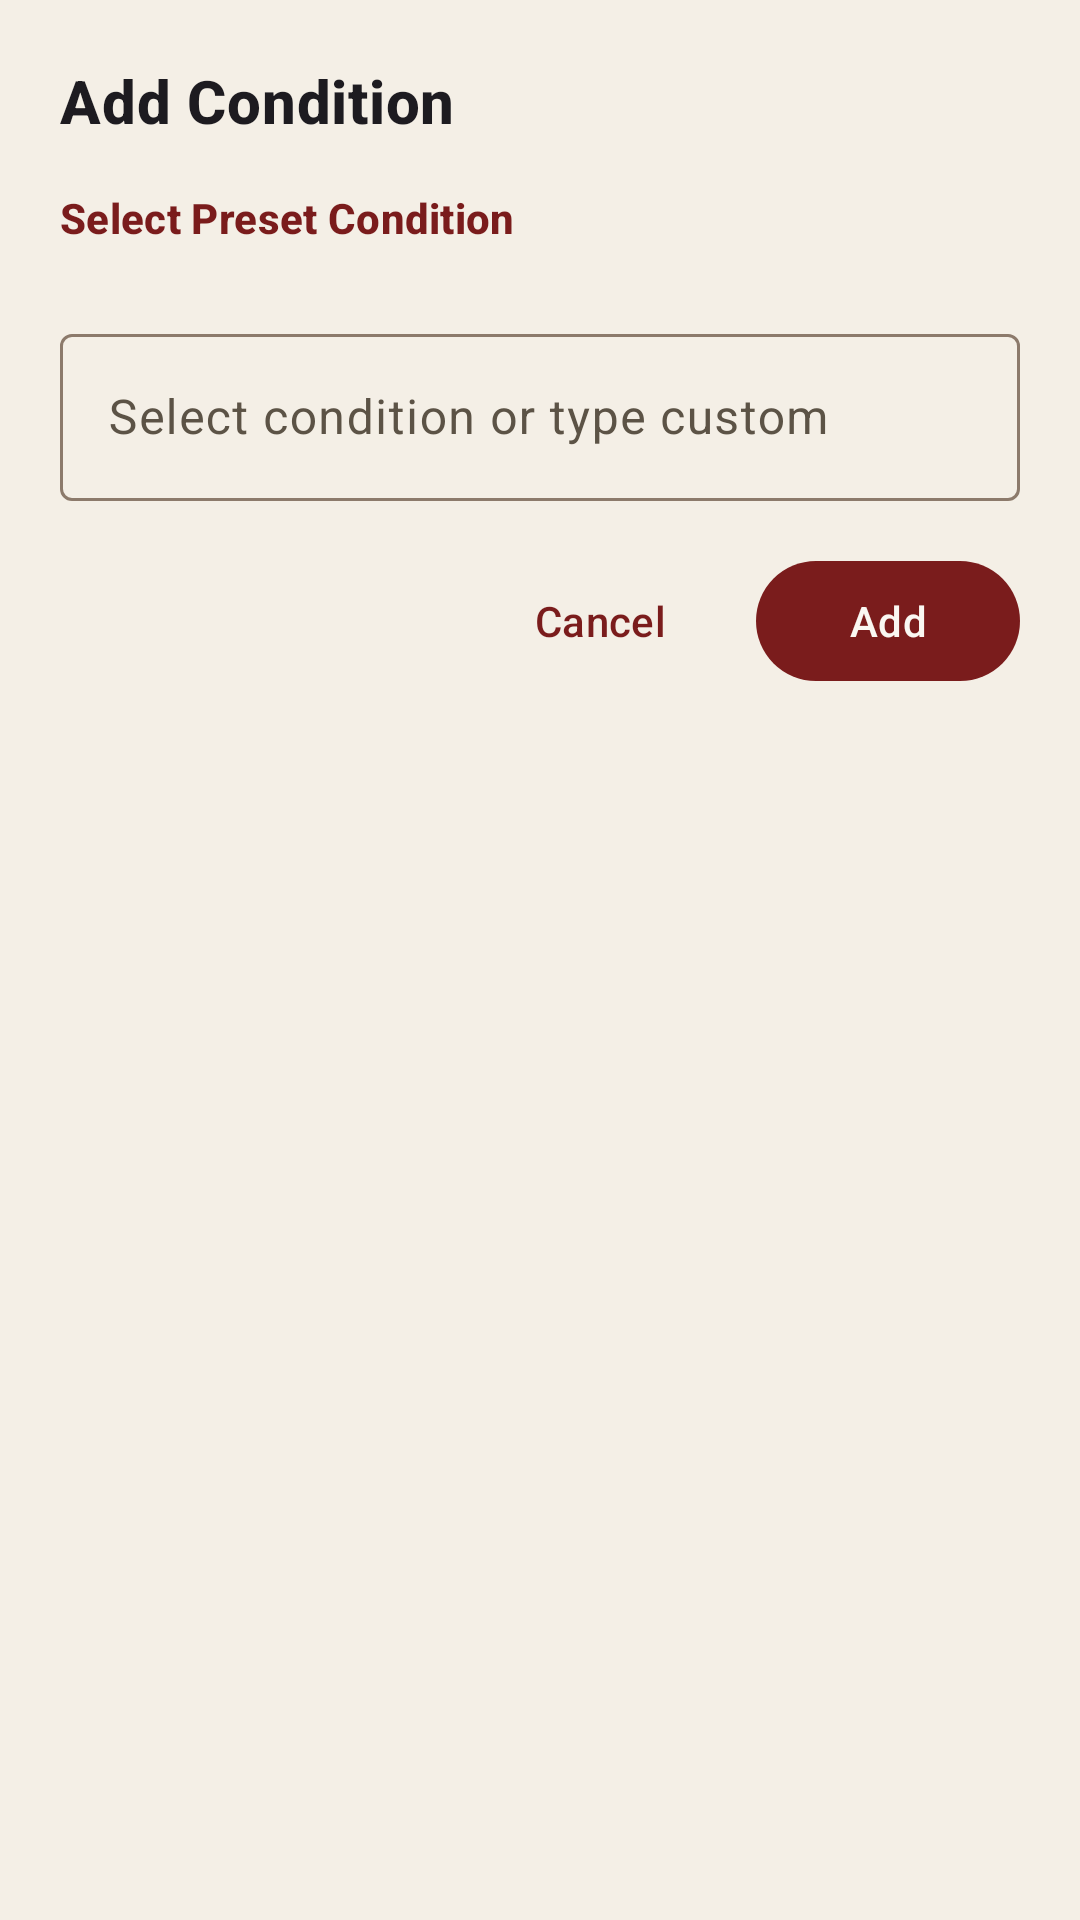

Layout XML and referenced resources for this Android screen:
<!-- AndroidManifest.xml: application theme Theme.EarthdawnEffectTracker -->
<!-- res/layout/dialog_add_condition.xml -->
<?xml version="1.0" encoding="utf-8"?>
<androidx.core.widget.NestedScrollView xmlns:android="http://schemas.android.com/apk/res/android"
    xmlns:app="http://schemas.android.com/apk/res-auto"
    xmlns:tools="http://schemas.android.com/tools"
    android:layout_width="match_parent"
    android:layout_height="wrap_content">

    <LinearLayout
        android:layout_width="match_parent"
        android:layout_height="wrap_content"
        android:orientation="vertical"
        android:padding="20dp">

        <TextView
            android:id="@+id/text_dialog_title"
            android:layout_width="match_parent"
            android:layout_height="wrap_content"
            android:layout_marginBottom="16dp"
            android:text="@string/dialog_add_condition_title"
            android:textAppearance="?attr/textAppearanceHeadline6"
            android:textStyle="bold" />

        
        <TextView
            android:layout_width="match_parent"
            android:layout_height="wrap_content"
            android:layout_marginBottom="8dp"
            android:text="@string/preset_conditions_label"
            android:textAppearance="?attr/textAppearanceSubtitle2"
            android:textColor="?attr/colorPrimary"
            android:textStyle="bold" />

        <com.google.android.material.chip.ChipGroup
            android:id="@+id/chip_group_preset_conditions"
            android:layout_width="match_parent"
            android:layout_height="wrap_content"
            android:layout_marginBottom="16dp"
            app:chipSpacingHorizontal="6dp"
            app:chipSpacingVertical="4dp" />

        
        <com.google.android.material.textfield.TextInputLayout
            android:id="@+id/layout_custom_condition"
            style="@style/Widget.Material3.TextInputLayout.OutlinedBox"
            android:layout_width="match_parent"
            android:layout_height="wrap_content"
            android:layout_marginBottom="16dp"
            android:hint="@string/condition_hint">

            <com.google.android.material.textfield.TextInputEditText
                android:id="@+id/input_custom_condition"
                android:layout_width="match_parent"
                android:layout_height="wrap_content"
                android:inputType="textCapWords" />

        </com.google.android.material.textfield.TextInputLayout>

        
        <LinearLayout
            android:layout_width="match_parent"
            android:layout_height="wrap_content"
            android:gravity="end"
            android:orientation="horizontal">

            <com.google.android.material.button.MaterialButton
                android:id="@+id/button_cancel"
                style="@style/Widget.Material3.Button.TextButton"
                android:layout_width="wrap_content"
                android:layout_height="wrap_content"
                android:text="@string/button_cancel" />

            <com.google.android.material.button.MaterialButton
                android:id="@+id/button_add_custom"
                android:layout_width="wrap_content"
                android:layout_height="wrap_content"
                android:layout_marginStart="8dp"
                android:text="@string/button_add" />

        </LinearLayout>

    </LinearLayout>
</androidx.core.widget.NestedScrollView>
<!-- resources referenced by this layout -->
<resources>
  <string name="button_add">Add</string>
  <string name="button_cancel">Cancel</string>
  <string name="condition_hint">Select condition or type custom</string>
  <string name="dialog_add_condition_title">Add Condition</string>
  <string name="preset_conditions_label">Select Preset Condition</string>
  <style name="Theme.EarthdawnEffectTracker" parent="Base.Theme.EarthdawnEffectTracker" />
  <style name="Base.Theme.EarthdawnEffectTracker" parent="Theme.Material3.DayNight.NoActionBar">
          <item name="colorPrimary">@color/ed_barsaivian_crimson</item>
          <item name="colorOnPrimary">@color/ed_light_linen</item>
          <item name="colorPrimaryContainer">@color/ed_crimson_container_light</item>
          <item name="colorOnPrimaryContainer">@color/ed_deep_garnet</item>
  
          <item name="colorSecondary">@color/ed_burnished_bronze</item>
          <item name="colorOnSecondary">@color/ed_light_linen</item>
          <item name="colorSecondaryContainer">@color/ed_bronze_container_light</item>
          <item name="colorOnSecondaryContainer">@color/ed_deep_charcoal_ink</item>
  
          <item name="colorTertiary">@color/ed_karma_light</item>
  
          <item name="android:colorBackground">@color/ed_aged_parchment</item>
          <item name="colorOnBackground">@color/ed_deep_charcoal_ink</item>
          <item name="colorSurface">@color/ed_aged_parchment</item>
          <item name="colorOnSurface">@color/ed_deep_charcoal_ink</item>
          <item name="colorSurfaceVariant">@color/ed_warm_vellum</item>
          <item name="colorOnSurfaceVariant">@color/ed_weathered_umber</item>
          <item name="colorOutline">@color/ed_weathered_stone</item>
          <item name="colorOutlineVariant">@color/ed_sanded_stone</item>
          <item name="colorError">@color/ed_wound_light</item>
      </style>
  <color name="ed_barsaivian_crimson">#7A1C1C</color>
  <color name="ed_light_linen">#FAF7F2</color>
  <color name="ed_crimson_container_light">#F5DADA</color>
  <color name="ed_deep_garnet">#591212</color>
  <color name="ed_burnished_bronze">#B8860B</color>
  <color name="ed_bronze_container_light">#F7E8C3</color>
  <color name="ed_deep_charcoal_ink">#231F20</color>
  <color name="ed_karma_light">#1F6E7A</color>
  <color name="ed_aged_parchment">#F4EFE6</color>
  <color name="ed_warm_vellum">#EAE1D0</color>
  <color name="ed_weathered_umber">#5C5346</color>
  <color name="ed_weathered_stone">#8C7A6B</color>
  <color name="ed_sanded_stone">#C9BCA6</color>
  <color name="ed_wound_light">#A61C1C</color>
</resources>
